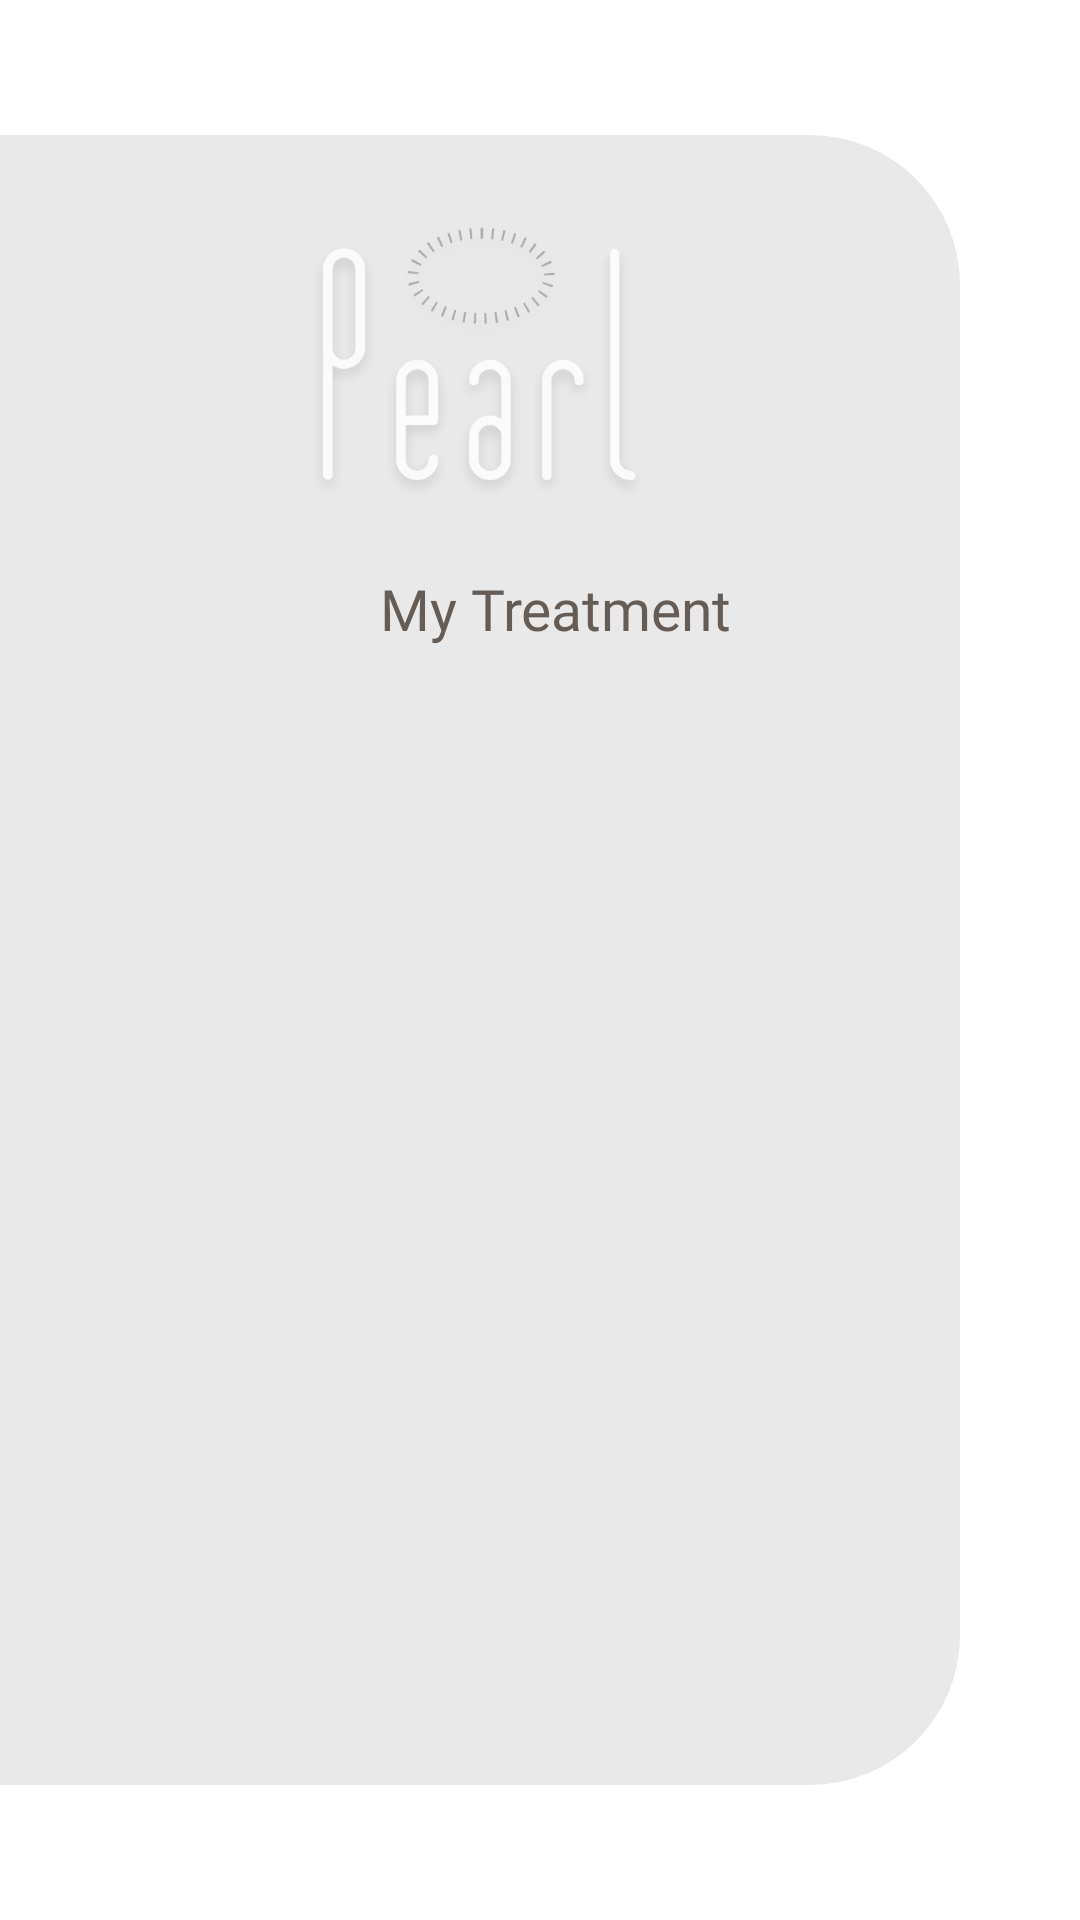

The Android layout XML behind this screen, and the referenced resources:
<!-- AndroidManifest.xml: application theme AppTheme -->
<!-- res/layout/activity_detail_my_schedule.xml -->
<?xml version="1.0" encoding="utf-8"?>
<androidx.constraintlayout.widget.ConstraintLayout xmlns:android="http://schemas.android.com/apk/res/android"
    xmlns:app="http://schemas.android.com/apk/res-auto"
    xmlns:tools="http://schemas.android.com/tools"
    android:layout_width="match_parent"
    android:layout_height="match_parent"
    android:background="@color/whitePrimary"
    android:paddingRight="40dp"
    tools:context=".DetailMySchedule">

    <ScrollView
        android:id="@+id/scrollView2"
        android:layout_width="match_parent"
        android:layout_height="wrap_content"
        android:orientation="vertical"
        android:scrollbars="none"
        app:layout_constraintBottom_toBottomOf="parent"
        app:layout_constraintEnd_toEndOf="parent"
        app:layout_constraintStart_toStartOf="parent"
        app:layout_constraintTop_toTopOf="parent">

        <androidx.constraintlayout.widget.ConstraintLayout
            android:layout_width="match_parent"
            android:layout_height="wrap_content">

            <LinearLayout
                android:id="@+id/bg_detail"
                android:layout_width="match_parent"
                android:layout_height="match_parent"
                android:background="@drawable/bg_layout_schedule_treatment"
                android:orientation="vertical"
                android:paddingBottom="15dp"
                app:layout_constraintBottom_toBottomOf="parent"
                app:layout_constraintEnd_toEndOf="parent"
                app:layout_constraintStart_toStartOf="parent"
                app:layout_constraintTop_toTopOf="parent">

                <LinearLayout
                    android:layout_width="match_parent"
                    android:layout_height="wrap_content"
                    android:orientation="horizontal">

                    <ImageView
                        android:id="@+id/app_logo"
                        android:layout_width="match_parent"
                        android:layout_height="122dp"
                        android:layout_marginTop="20dp"
                        android:src="@drawable/logosplash"
                        app:layout_constraintEnd_toEndOf="parent"
                        app:layout_constraintHorizontal_bias="0.498"
                        app:layout_constraintStart_toStartOf="parent"
                        app:layout_constraintTop_toTopOf="parent" />

                </LinearLayout>



                <LinearLayout
                    android:id="@+id/linearLayout3"
                    android:layout_width="300dp"
                    android:layout_height="390dp"
                    android:layout_marginLeft="35dp"
                    android:layout_marginTop="3dp"
                    android:orientation="vertical"
                    app:layout_constraintBottom_toBottomOf="parent"
                    app:layout_constraintEnd_toEndOf="parent"
                    app:layout_constraintStart_toStartOf="parent"
                    app:layout_constraintTop_toTopOf="parent">

                    <TextView
                        android:layout_width="match_parent"
                        android:layout_height="wrap_content"
                        android:fontFamily="@font/notoserifbold"
                        android:text="My Treatment"
                        android:textAlignment="center"
                        android:layout_marginBottom="30dp"
                        android:textColor="@color/darkPrimary"
                        android:textSize="19sp" />

                    <androidx.recyclerview.widget.RecyclerView
                        android:id="@+id/item_treatment_schedule_fix"
                        android:layout_width="match_parent"
                        android:layout_height="match_parent">

                    </androidx.recyclerview.widget.RecyclerView>


                </LinearLayout>



            </LinearLayout>

        </androidx.constraintlayout.widget.ConstraintLayout>

    </ScrollView>
</androidx.constraintlayout.widget.ConstraintLayout>
<!-- resources referenced by this layout -->
<resources>
  <color name="darkPrimary">#655C56</color>
  <color name="whitePrimary">#FFF</color>
  <!-- drawable bg_layout_schedule_treatment (drawable) -->
  <?xml version="1.0" encoding="utf-8"?>
  <shape xmlns:android="http://schemas.android.com/apk/res/android">
  
      <solid
          android:color="#EAE9E9"
          />
      <corners
          android:bottomLeftRadius="0dp"
          android:bottomRightRadius="50dp"
          android:topLeftRadius="0dp"
          android:topRightRadius="50dp"
          />
  </shape>
  <!-- drawable logosplash: png bitmap (drawable, 31576 bytes) -->
  <style name="AppTheme" parent="Theme.AppCompat.NoActionBar">
          
          <item name="colorPrimary">@color/colorPrimary</item>
          <item name="colorPrimaryDark">@color/colorPrimaryDark</item>
          <item name="colorAccent">@color/grayPrimary</item>
      </style>
  <color name="colorPrimary">#94D3AC</color>
  <color name="colorPrimaryDark">#BCE5C7</color>
  <color name="grayPrimary">#8D8D8D</color>
</resources>
